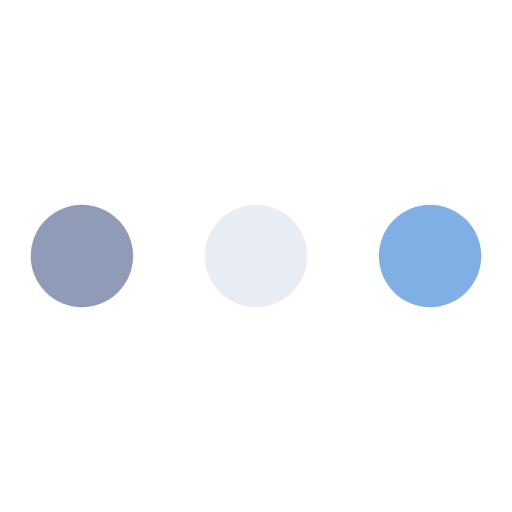
t = 0.00 s
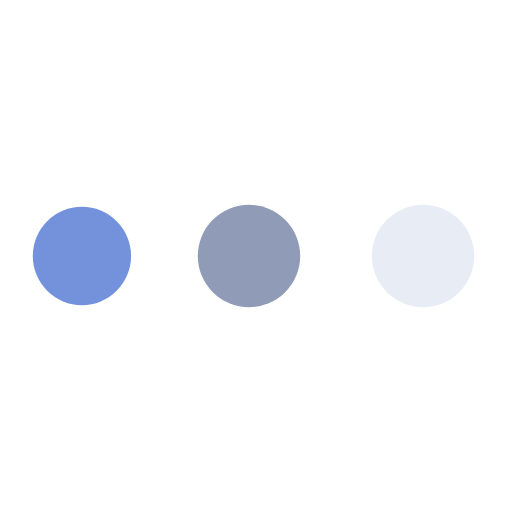
t = 0.43 s
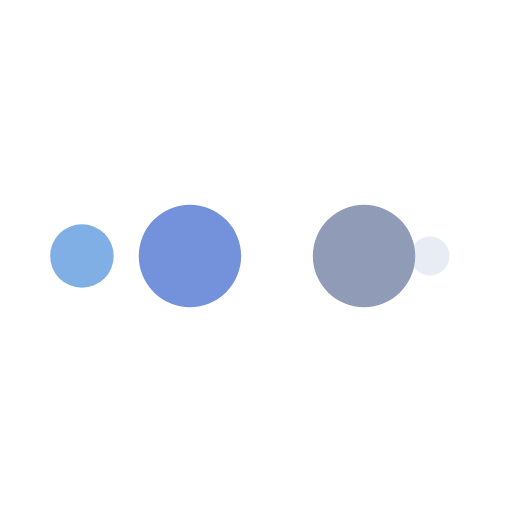
t = 0.72 s
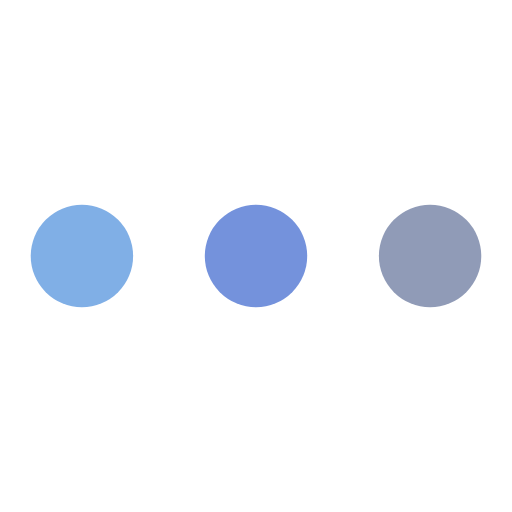
t = 1.15 s
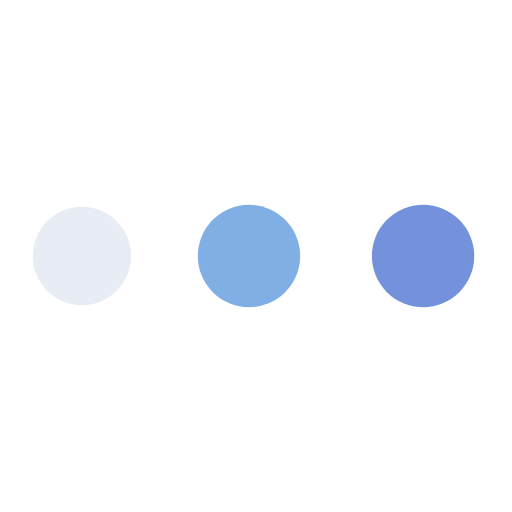
t = 1.58 s
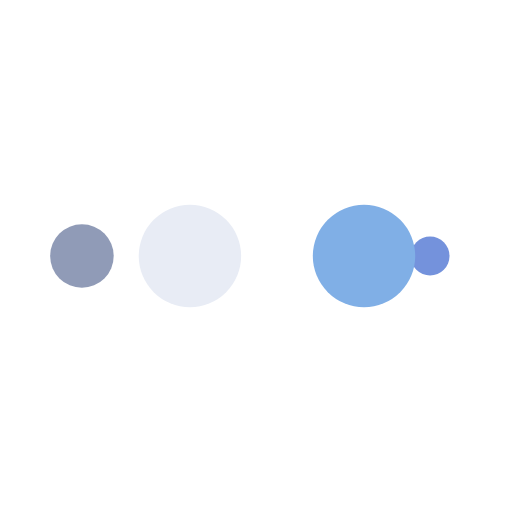
t = 1.87 s

The animated SVG that drew these frames (rendered in a browser with its animation timeline set to each time). Animation: 10 SMIL elements (animate=10); one cycle of 2.30 s, repeats indefinitely.

<svg width="91px"  height="91px"  xmlns="http://www.w3.org/2000/svg" viewBox="0 0 100 100" preserveAspectRatio="xMidYMid" class="lds-ellipsis" style="background: none;">
    <!--circle(cx="16",cy="50",r="10")-->
    <circle cx="84" cy="50" r="0" fill="#80afe6">
      <animate attributeName="r" values="10;0;0;0;0" keyTimes="0;0.25;0.5;0.75;1" keySplines="0 0.5 0.5 1;0 0.5 0.5 1;0 0.5 0.5 1;0 0.5 0.5 1" calcMode="spline" dur="2.3s" repeatCount="indefinite" begin="0s"></animate>
      <animate attributeName="cx" values="84;84;84;84;84" keyTimes="0;0.25;0.5;0.75;1" keySplines="0 0.5 0.5 1;0 0.5 0.5 1;0 0.5 0.5 1;0 0.5 0.5 1" calcMode="spline" dur="2.3s" repeatCount="indefinite" begin="0s"></animate>
    </circle>
    <circle cx="84" cy="50" r="2.42286" fill="#e8ecf5">
      <animate attributeName="r" values="0;10;10;10;0" keyTimes="0;0.25;0.5;0.75;1" keySplines="0 0.5 0.5 1;0 0.5 0.5 1;0 0.5 0.5 1;0 0.5 0.5 1" calcMode="spline" dur="2.3s" repeatCount="indefinite" begin="-1.15s"></animate>
      <animate attributeName="cx" values="16;16;50;84;84" keyTimes="0;0.25;0.5;0.75;1" keySplines="0 0.5 0.5 1;0 0.5 0.5 1;0 0.5 0.5 1;0 0.5 0.5 1" calcMode="spline" dur="2.3s" repeatCount="indefinite" begin="-1.15s"></animate>
    </circle>
    <circle cx="75.7623" cy="50" r="10" fill="#909bb7">
      <animate attributeName="r" values="0;10;10;10;0" keyTimes="0;0.25;0.5;0.75;1" keySplines="0 0.5 0.5 1;0 0.5 0.5 1;0 0.5 0.5 1;0 0.5 0.5 1" calcMode="spline" dur="2.3s" repeatCount="indefinite" begin="-0.575s"></animate>
      <animate attributeName="cx" values="16;16;50;84;84" keyTimes="0;0.25;0.5;0.75;1" keySplines="0 0.5 0.5 1;0 0.5 0.5 1;0 0.5 0.5 1;0 0.5 0.5 1" calcMode="spline" dur="2.3s" repeatCount="indefinite" begin="-0.575s"></animate>
    </circle>
    <circle cx="41.7623" cy="50" r="10" fill="#7492dc">
      <animate attributeName="r" values="0;10;10;10;0" keyTimes="0;0.25;0.5;0.75;1" keySplines="0 0.5 0.5 1;0 0.5 0.5 1;0 0.5 0.5 1;0 0.5 0.5 1" calcMode="spline" dur="2.3s" repeatCount="indefinite" begin="0s"></animate>
      <animate attributeName="cx" values="16;16;50;84;84" keyTimes="0;0.25;0.5;0.75;1" keySplines="0 0.5 0.5 1;0 0.5 0.5 1;0 0.5 0.5 1;0 0.5 0.5 1" calcMode="spline" dur="2.3s" repeatCount="indefinite" begin="0s"></animate>
    </circle>
    <circle cx="16" cy="50" r="7.57714" fill="#80afe6">
      <animate attributeName="r" values="0;0;10;10;10" keyTimes="0;0.25;0.5;0.75;1" keySplines="0 0.5 0.5 1;0 0.5 0.5 1;0 0.5 0.5 1;0 0.5 0.5 1" calcMode="spline" dur="2.3s" repeatCount="indefinite" begin="0s"></animate>
      <animate attributeName="cx" values="16;16;16;50;84" keyTimes="0;0.25;0.5;0.75;1" keySplines="0 0.5 0.5 1;0 0.5 0.5 1;0 0.5 0.5 1;0 0.5 0.5 1" calcMode="spline" dur="2.3s" repeatCount="indefinite" begin="0s"></animate>
    </circle>
  </svg>
